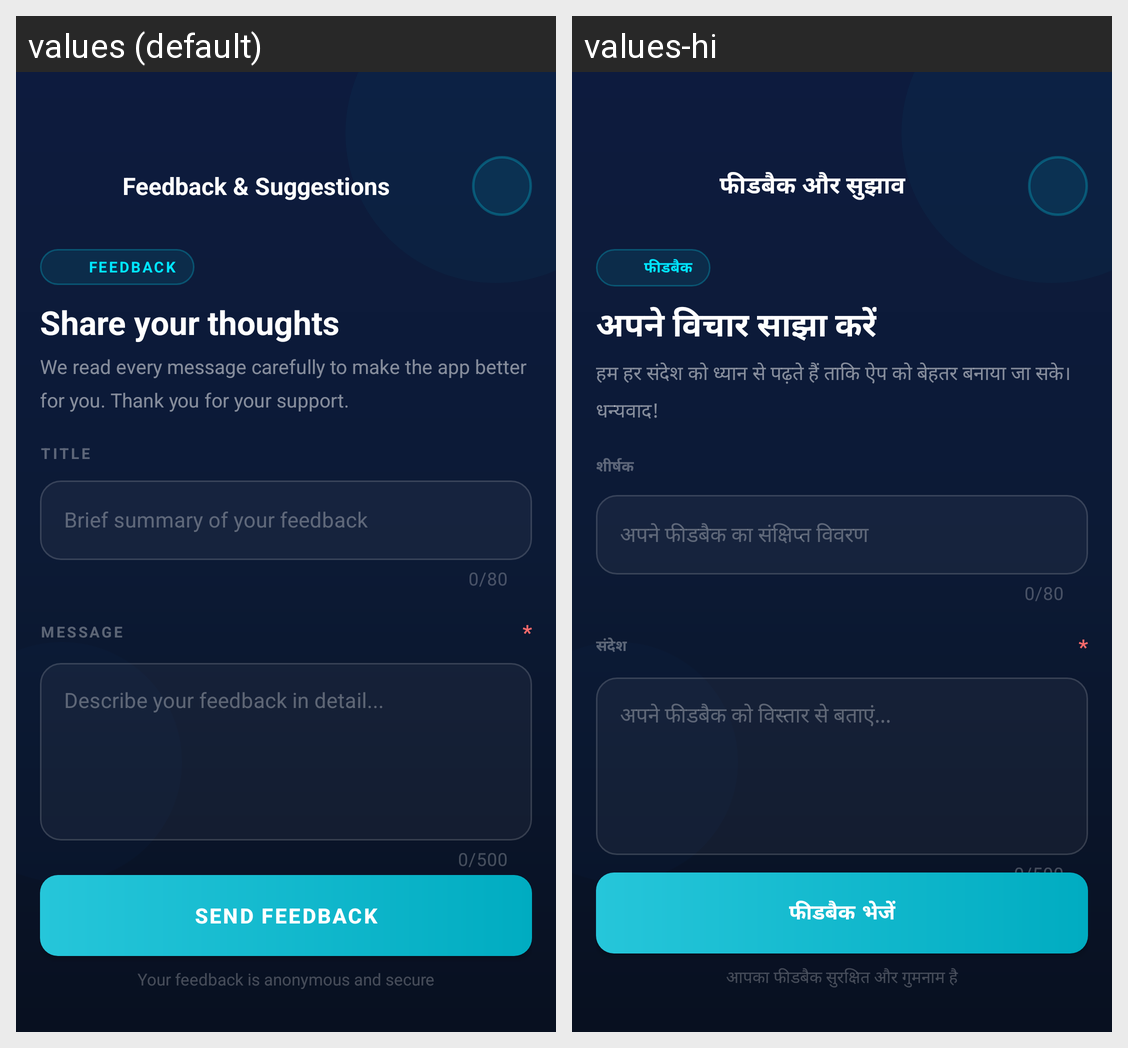

The Android screen above is rendered under two locales of the same app. Produce the string resources it draws, with the default and per-locale values.
Android screen res/layout/fragment_feedback.xml rendered under 2 locales, left to right: values (default), values-hi. Device: Nexus 5 (rendered at 1080×1920; each locale shown at half size, 540×960, under a caption strip naming it); theme Theme.TheWeatherApp.
Strings drawn on this screen, with the default value and each locale's value (text and hints the layout hard-codes, and strings that could not be matched under every locale, appear in the picture but are not listed):

feedback_suggestions
  values: Feedback & Suggestions
  values-hi: फीडबैक और सुझाव

feedback
  values: FEEDBACK
  values-hi: फीडबैक

share_your_thoughts
  values: Share your thoughts
  values-hi: अपने विचार साझा करें

we_read_every_message
  values: We read every message carefully to make the app better for you. Thank you for your support.
  values-hi: हम हर संदेश को ध्यान से पढ़ते हैं ताकि ऐप को बेहतर बनाया जा सके। धन्यवाद!

title
  values: TITLE
  values-hi: शीर्षक

brief_summary
  values: Brief summary of your feedback
  values-hi: अपने फीडबैक का संक्षिप्त विवरण

message
  values: MESSAGE
  values-hi: संदेश

describe_your_feedback
  values: Describe your feedback in detail...
  values-hi: अपने फीडबैक को विस्तार से बताएं...

send_feedback
  values: SEND FEEDBACK
  values-hi: फीडबैक भेजें

your_feedback_is_anonymous_and_secure
  values: Your feedback is anonymous and secure
  values-hi: आपका फीडबैक सुरक्षित और गुमनाम है
